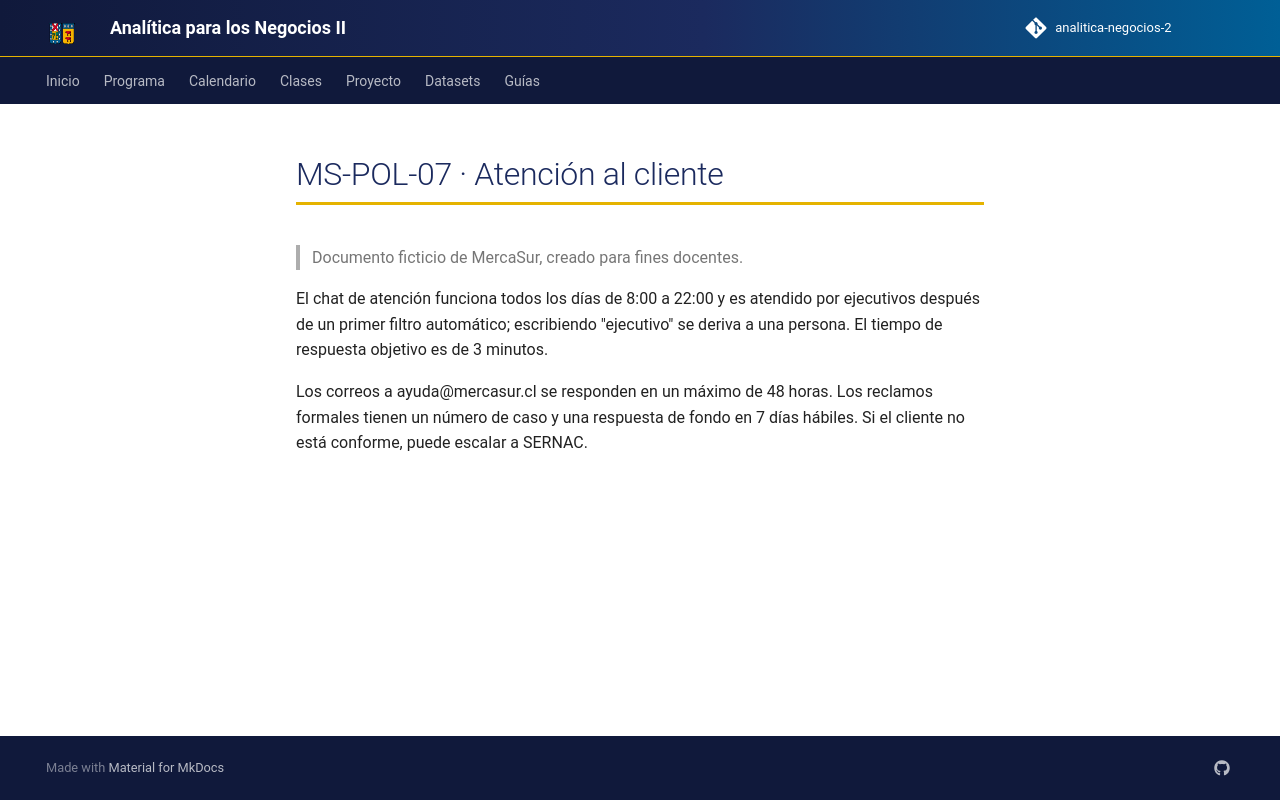

repository: hizocar/analitica-negocios-2 · page: datasets/docs_mercasur/MS-POL-07/index.html · generator: mkdocs

# MS-POL-07 · Atención al cliente

> Documento ficticio de MercaSur, creado para fines docentes.

El chat de atención funciona todos los días de 8:00 a 22:00 y es atendido por ejecutivos después de un primer filtro
automático; escribiendo "ejecutivo" se deriva a una persona. El tiempo de respuesta objetivo es de 3 minutos.

Los correos a ayuda@mercasur.cl se responden en un máximo de 48 horas. Los reclamos formales tienen un número de caso
y una respuesta de fondo en 7 días hábiles. Si el cliente no está conforme, puede escalar a SERNAC.
